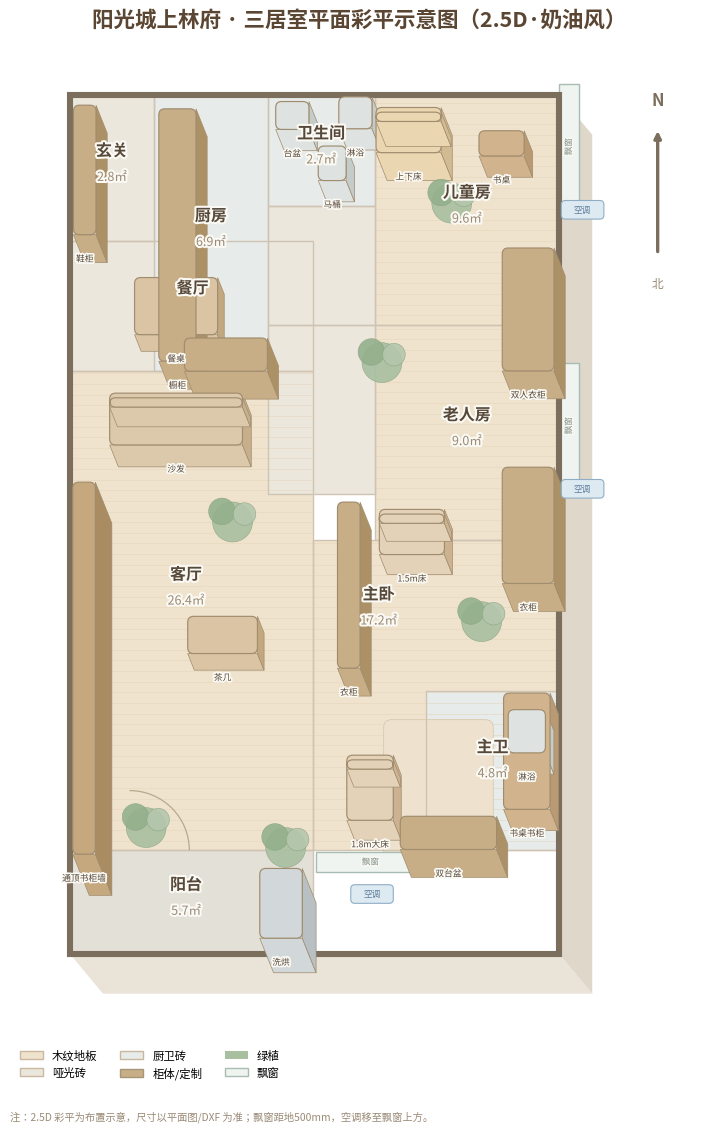

The script that saved this image:
#!/usr/bin/env python3
# -*- coding: utf-8 -*-
"""平面 2.5D 彩平示意图生成器（plan_render.py v3）—— 奶油风 2.5D 彩平。
特征：家具"挤出"成立体块（顶面＋前/右侧面，统一光照右下）、通铺木纹地板、
外粗内细墙、门洞弧线、绿植点缀、低饱和高明亮留白。输出单张 PNG。
命令：python3 plan_render.py --out 彩平2.5D.png
"""
import argparse, matplotlib
matplotlib.use("Agg")
import matplotlib.pyplot as plt
from matplotlib.patches import FancyBboxPatch, Rectangle, Circle, Polygon, Arc
import matplotlib.patheffects as pe
from matplotlib import font_manager as fm

for fp in ["/usr/share/fonts/opentype/noto/NotoSansCJK-Regular.ttc",
           "/usr/share/fonts/opentype/noto/NotoSerifCJK-Regular.ttc",
           "/usr/share/fonts/truetype/wqy/wqy-zenhei.ttc"]:
    try: fm.fontManager.addfont(fp)
    except Exception: pass
plt.rcParams["font.sans-serif"] = ["Noto Sans CJK JP","Noto Sans CJK SC","Noto Serif CJK JP","WenQuanYi Zen Hei","DejaVu Sans"]
plt.rcParams["axes.unicode_minus"] = False

W, H = 8500, 12929
BG="#FBF9F4"
FG={"wood":"#F0E3CE","woodln":"#E4D3B8","tile":"#ECE7DD","wet":"#E7EBE9","balc":"#E3E0D8"}
WL_EXT="#7C6E5C"; WL_INT="#CFC4B3"; INK="#57493A"; SUB="#9A8A76"
# 家具：顶面色、类型、挤出高度(mm)
C={"sofa":("#DCC8AB","#C7AF8C"),"bed":("#E4D2B8","#CDB291"),"cab":("#C8AE86","#AD9166"),
   "table":("#DAC4A4","#C2A87F"),"fix":("#DEE3E2","#C4CCCA"),"appl":("#D2D7D9","#B9C0C3"),
   "shelf":("#C6A87E","#A98C61"),"desk":("#D1B48E","#B99A72"),"child":("#EAD6B0","#D2BB92"),
   "rug":("#EEE2CE",None)}
HGT={"sofa":330,"bed":300,"cab":420,"table":250,"fix":320,"appl":520,"shelf":620,"desk":320,"child":420,"rug":18}

ROOMS=[
 (0,0,3657,1557,"阳台","5.7㎡","","balc"),
 (0,1557,3657,8769,"客厅","26.4㎡","","wood"),
 (0,8769,3657,10726,"餐厅","","","tile"),
 (0,10726,1270,12929,"玄关","2.8㎡","","tile"),
 (1270,8769,2978,12929,"厨房","6.9㎡","","wet"),
 (2978,11252,4589,12929,"卫生间","2.7㎡","","wet"),
 (2978,9472,4589,11252,"过道","","","tile"),
 (4589,9472,7365,12929,"儿童房","9.6㎡","","wood"),
 (4589,6230,7365,9472,"老人房","9.0㎡","","wood"),
 (2978,6915,4589,9472,"过道","","","tile"),
 (3657,1557,7365,6230,"主卧","17.2㎡","","wood"),
 (5365,1557,7365,3957,"主卫","4.8㎡","","wet"),
]
FURN=[
 (1600,8050,2000,780,"sofa","沙发"),(2300,4800,1050,560,"table","茶几"),
 (215,4300,340,5600,"shelf","通顶书柜墙"),(1600,9750,1250,860,"table","餐桌"),
 (225,11800,340,1950,"cab","鞋柜"),(1620,10820,560,3800,"cab","橱柜"),
 (2350,9020,1250,500,"cab",""),(3350,12620,500,420,"fix","台盆"),
 (3950,11900,420,520,"fix","马桶"),(4300,12660,500,480,"fix","淋浴"),
 (5100,12400,980,680,"child","上下床"),(6900,9700,780,1850,"cab","双人衣柜"),
 (6500,12200,680,380,"desk","书桌"),(5150,6350,980,680,"bed","1.5m床"),
 (6900,6450,780,1750,"cab","衣柜"),(4520,2500,700,980,"bed","1.8m大床"),
 (5550,2450,1650,2150,"rug",""),(4200,5550,340,2500,"cab","衣柜"),
 (6880,3050,700,1750,"desk","书桌书柜"),(5700,1820,1450,500,"cab","双台盆"),
 (6880,3350,560,650,"fix","淋浴"),(3180,760,640,1050,"appl","洗烘"),
]
PLANTS=[(2450,6500),(3250,1600),(5750,11300),(6200,5000),(1150,1900),(4700,8900)]

def fr(x): return x/1000.0

def iso(ax,x,y,w,d,h,face,side,edge="#A08C6E",z=6):
    """2.5D 挤出块：右下光照，前(下)侧面较亮、右(外)侧面较暗，顶面最亮。"""
    ex=h*0.40; ey=-h
    front=[(x-w/2,y-d/2),(x+w/2,y-d/2),(x+w/2+ex,y-d/2+ey),(x-w/2+ex,y-d/2+ey)]
    right=[(x+w/2,y-d/2),(x+w/2,y+d/2),(x+w/2+ex,y+d/2+ey),(x+w/2+ex,y-d/2+ey)]
    ax.add_patch(Polygon([(fr(a),fr(b)) for a,b in front],closed=True,facecolor=face,edgecolor=edge,lw=0.5,zorder=z))
    ax.add_patch(Polygon([(fr(a),fr(b)) for a,b in right],closed=True,facecolor=side,edgecolor=edge,lw=0.5,zorder=z))
    ax.add_patch(FancyBboxPatch((fr(x-w/2),fr(y-d/2)),fr(w),fr(d),
                 boxstyle="round,pad=0,rounding_size=0.09",facecolor=face,edgecolor=edge,lw=0.85,zorder=z+1))
    return ex,ey

def main():
    ap=argparse.ArgumentParser()
    ap.add_argument("--out",default="平面2.5D彩平.png")
    ap.add_argument("--title",default="阳光城上林府 · 三居室平面彩平示意图（2.5D·奶油风）")
    a=ap.parse_args()
    fig,ax=plt.subplots(figsize=(9,13.6),dpi=190); ax.set_facecolor(BG)
    # 地面
    for (x0,y0,x1,y1,n,ar,dd,fl) in ROOMS:
        p=Rectangle((fr(x0),fr(y0)),fr(x1-x0),fr(y1-y0),facecolor=FG[fl],edgecolor="none",zorder=2)
        ax.add_patch(p)
        if fl=="wood":
            yy=fr(y0)+0.14
            while yy<fr(y1):
                ln=ax.plot([fr(x0),fr(x1)],[yy,yy],color=FG["woodln"],lw=0.5,alpha=0.7,zorder=3)[0]
                ln.set_clip_path(p); yy+=0.16
    # 家具（2.5D）
    for (x,y,w,d,k,lab) in FURN:
        face,side=C[k]; h=HGT[k]
        if k=="rug":
            ax.add_patch(FancyBboxPatch((fr(x-w/2),fr(y-d/2)),fr(w),fr(d),boxstyle="round,pad=0,rounding_size=0.12",
                         facecolor=face,edgecolor="#D8C9AF",lw=0.6,zorder=4)); continue
        iso(ax,x,y,w,d,h,face,side)
        if k in ("sofa","bed","child"):   # 床/沙发靠背（顶部条）
            iso(ax,x,y+d/2-140,w,140,h*0.9,face,side,z=8)
        if lab:
            ax.text(fr(x),fr(y-d/2)-0.30,lab,ha="center",va="top",fontsize=6.3,color=INK,zorder=11,
                    path_effects=[pe.withStroke(linewidth=2.4,foreground=BG)])
    # 绿植
    for (px,py) in PLANTS:
        for dx,dy,rad,c in [(0,0,0.30,"#A8BFA0"),(-0.16,0.16,0.20,"#93B08C"),(0.18,0.12,0.17,"#B4C7AC")]:
            ax.add_patch(Circle((fr(px)+dx,fr(py)+dy),rad,facecolor=c,edgecolor="#8AA383",lw=0.4,alpha=0.9,zorder=6))
    # 内墙（细）
    for (x0,y0,x1,y1,n,ar,dd,fl) in ROOMS:
        ax.add_patch(Rectangle((fr(x0),fr(y0)),fr(x1-x0),fr(y1-y0),facecolor="none",edgecolor=WL_INT,linewidth=1.0,zorder=5))
    # 外墙（粗）＋ 2.5D 基座
    ax.add_patch(Rectangle((0,0),fr(7365),fr(H),facecolor="none",edgecolor=WL_EXT,linewidth=4.4,zorder=5))
    ax.add_patch(Polygon([(0,0),(fr(7365),0),(fr(7365)+0.5,-0.6),(0.5,-0.6)],closed=True,facecolor="#E9E3D8",edgecolor="none",zorder=1))
    ax.add_patch(Polygon([(fr(7365),0),(fr(7365),fr(H)),(fr(7365)+0.5,fr(H)-0.6),(fr(7365)+0.5,-0.6)],closed=True,facecolor="#DED7CA",edgecolor="none",zorder=1))
    # 门洞弧线
    for (dx,dy,rad,th) in [(900,1557,900,0)]:
        ax.add_patch(Arc((fr(dx),fr(dy)),rad*2/1000,rad*2/1000,theta1=th,theta2=th+90,color="#B7A98F",lw=0.9,zorder=6))
    # 飘窗
    for (x,y,w,d) in [(7365,11200,300,1900),(7365,7000,300,1900),(3700,1230,1650,300)]:
        ax.add_patch(Rectangle((fr(x),fr(y)),fr(w),fr(d),facecolor="#EFF4F1",edgecolor="#A9BCB2",linewidth=1.0,zorder=4))
        ax.text(fr(x+w/2),fr(y+d/2),"飘窗",ha="center",va="center",fontsize=6.2,color="#7c8f86",
                rotation=(90 if d>w else 0),zorder=8,path_effects=[pe.withStroke(linewidth=2,foreground=BG)])
    for (x,y) in [(7720,11200),(7720,7000),(4550,900)]:
        ax.add_patch(FancyBboxPatch((fr(x-320),fr(y-140)),fr(640),fr(280),boxstyle="round,pad=0,rounding_size=0.06",
                     facecolor="#DEEAF2",edgecolor="#8FAEC5",lw=0.8,zorder=9))
        ax.text(fr(x),fr(y),"空调",ha="center",va="center",fontsize=6.2,color="#5f7f9c",zorder=10)
    # 房间标注
    LP={"客厅":(1750,5450),"餐厅":(1850,9760),"阳台":(1750,780),"主卧":(4650,5150),"主卫":(6365,2850)}
    halo=[pe.withStroke(linewidth=3.0,foreground=BG)]
    for (x0,y0,x1,y1,n,ar,dd,fl) in ROOMS:
        if n=="过道": continue
        cx,cy=(LP[n] if n in LP else ((x0+x1)/2,(y0+y1)/2)); cx,cy=fr(cx),fr(cy)
        ax.text(cx,cy+0.26,n,ha="center",va="center",fontsize=11.5,color=INK,fontweight="bold",zorder=12,path_effects=halo)
        if ar: ax.text(cx,cy-0.14,ar,ha="center",va="center",fontsize=9,color=SUB,zorder=12,path_effects=halo)
    # 指北针
    ax.annotate("",xy=(fr(W)+0.35,fr(H)-0.5),xytext=(fr(W)+0.35,fr(H)-2.4),arrowprops=dict(arrowstyle="-|>",color=WL_EXT,lw=2.4))
    ax.text(fr(W)+0.35,fr(H)-0.15,"N",ha="center",fontsize=12,color=WL_EXT,fontweight="bold")
    ax.text(fr(W)+0.35,fr(H)-2.9,"北",ha="center",fontsize=8.5,color=SUB)
    ax.set_xlim(-0.9,fr(W)+1.1); ax.set_ylim(-1.3,fr(H)+0.7); ax.set_aspect("equal"); ax.axis("off")
    ax.set_title(a.title,fontsize=15.5,color="#5a4632",pad=16,fontweight="bold")
    import matplotlib.patches as mp
    leg=[mp.Patch(facecolor=FG["wood"],edgecolor="#C9B79E",label="木纹地板"),
         mp.Patch(facecolor=FG["tile"],edgecolor="#C9B79E",label="哑光砖"),
         mp.Patch(facecolor=FG["wet"],edgecolor="#C9B79E",label="厨卫砖"),
         mp.Patch(facecolor=C["cab"][0],edgecolor="#A79578",label="柜体/定制"),
         mp.Patch(facecolor="#A8BFA0",edgecolor="none",label="绿植"),
         mp.Patch(facecolor="#EFF4F1",edgecolor="#A9BCB2",label="飘窗")]
    ax.legend(handles=leg,loc="lower left",bbox_to_anchor=(0.0,-0.05),ncol=3,fontsize=8.2,frameon=False)
    ax.text(0.0,-0.08,"注：2.5D 彩平为布置示意，尺寸以平面图/DXF 为准；飘窗距地500mm，空调移至飘窗上方。",
            transform=ax.transAxes,fontsize=7.4,color=SUB)
    fig.savefig(a.out,bbox_inches="tight",facecolor=BG)
    print("已生成 2.5D 彩平图：",a.out)

if __name__=="__main__":
    main()
